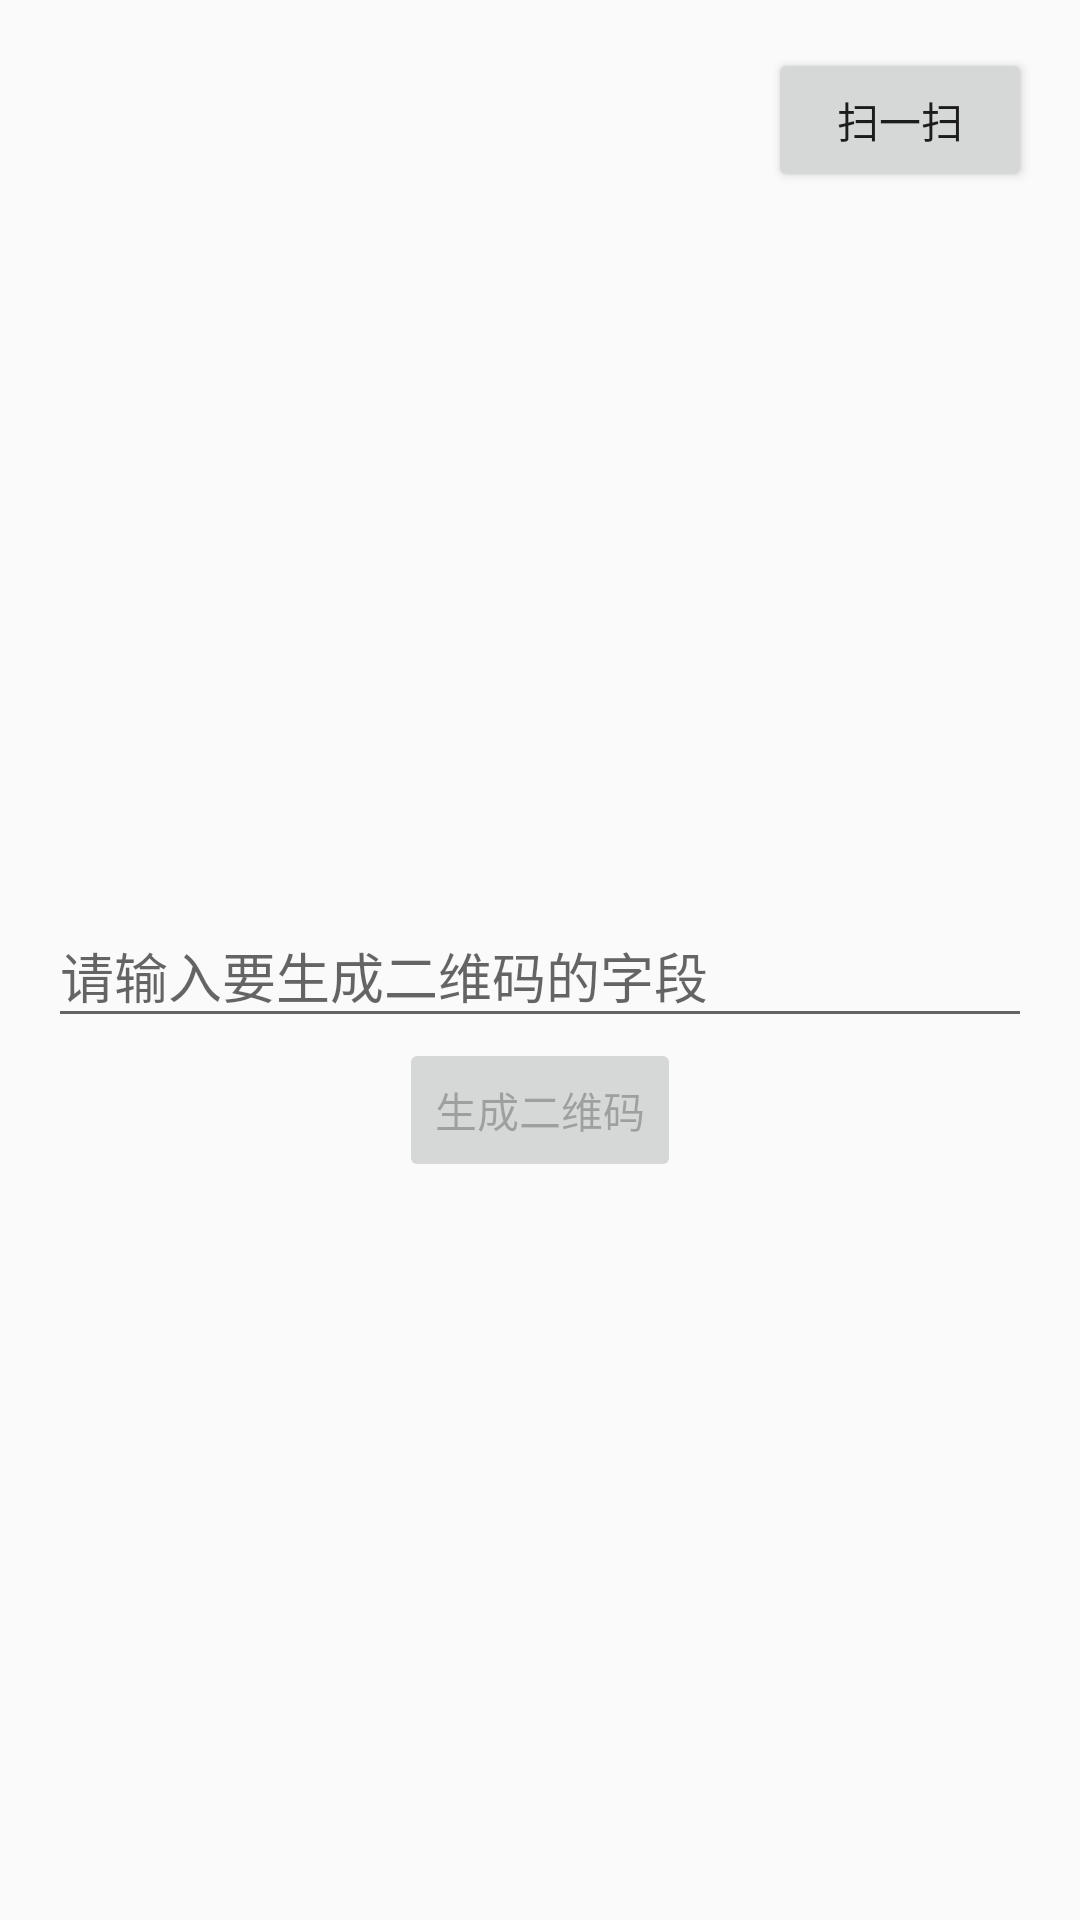

The Android layout XML behind this screen, and the referenced resources:
<!-- AndroidManifest.xml: application theme AppTheme -->
<!-- res/layout/activity_home_qr.xml -->
<?xml version="1.0" encoding="utf-8"?>
<RelativeLayout
    xmlns:android="http://schemas.android.com/apk/res/android"
    xmlns:tools="http://schemas.android.com/tools"
    android:id="@+id/activity_home_qr"
    android:layout_width="match_parent"
    android:layout_height="match_parent"
    android:paddingBottom="@dimen/activity_vertical_margin"
    android:paddingLeft="@dimen/activity_horizontal_margin"
    android:paddingRight="@dimen/activity_horizontal_margin"
    android:paddingTop="@dimen/activity_vertical_margin"
    android:focusable="true"
    android:focusableInTouchMode="true"
    tools:context="com.example.song.kanfang_tuan.ui.activity.HomeQRActivity">
    <Button
        android:id="@+id/btn_scanQRCode"
        android:layout_width="wrap_content"
        android:layout_height="wrap_content"
        android:layout_alignParentRight="true"
        android:text="@string/btn_scanQR_ma"/>

    <android.support.design.widget.TextInputLayout
        android:id="@+id/textQRHint"
        android:layout_width="match_parent"
        android:hint="@string/et_hintTextQR_ma"
        android:layout_centerVertical="true"
        android:layout_height="wrap_content">
        <EditText
            android:id="@+id/et_textQR"
            android:layout_width="match_parent"
            android:layout_height="wrap_content"/>
    </android.support.design.widget.TextInputLayout>

    <Button
        android:id="@+id/btn_createQR"
        android:layout_width="wrap_content"
        android:layout_height="wrap_content"
        android:enabled="false"
        android:layout_below="@id/textQRHint"
        android:layout_centerHorizontal="true"
        android:text="@string/btn_createQR_ma"/>
    <ImageView
        android:id="@+id/img_showQR"
        android:layout_width="wrap_content"
        android:layout_height="wrap_content"
        android:layout_below="@id/btn_createQR"
        android:layout_centerHorizontal="true"/>
</RelativeLayout>
<!-- resources referenced by this layout -->
<resources>
  <dimen name="activity_horizontal_margin">16dp</dimen>
  <dimen name="activity_vertical_margin">16dp</dimen>
  <string name="btn_createQR_ma">生成二维码</string>
  <string name="btn_scanQR_ma">扫一扫</string>
  <string name="et_hintTextQR_ma">请输入要生成二维码的字段</string>
  <style name="AppTheme" parent="Theme.AppCompat.Light.DarkActionBar">
          
          <item name="colorPrimary">@color/colorPrimary</item>
          <item name="colorPrimaryDark">@color/colorPrimaryDark</item>
          <item name="colorAccent">@color/colorAccent</item>
      </style>
  <color name="colorPrimary">#3F51B5</color>
  <color name="colorPrimaryDark">#303F9F</color>
  <color name="colorAccent">#FF4081</color>
</resources>
